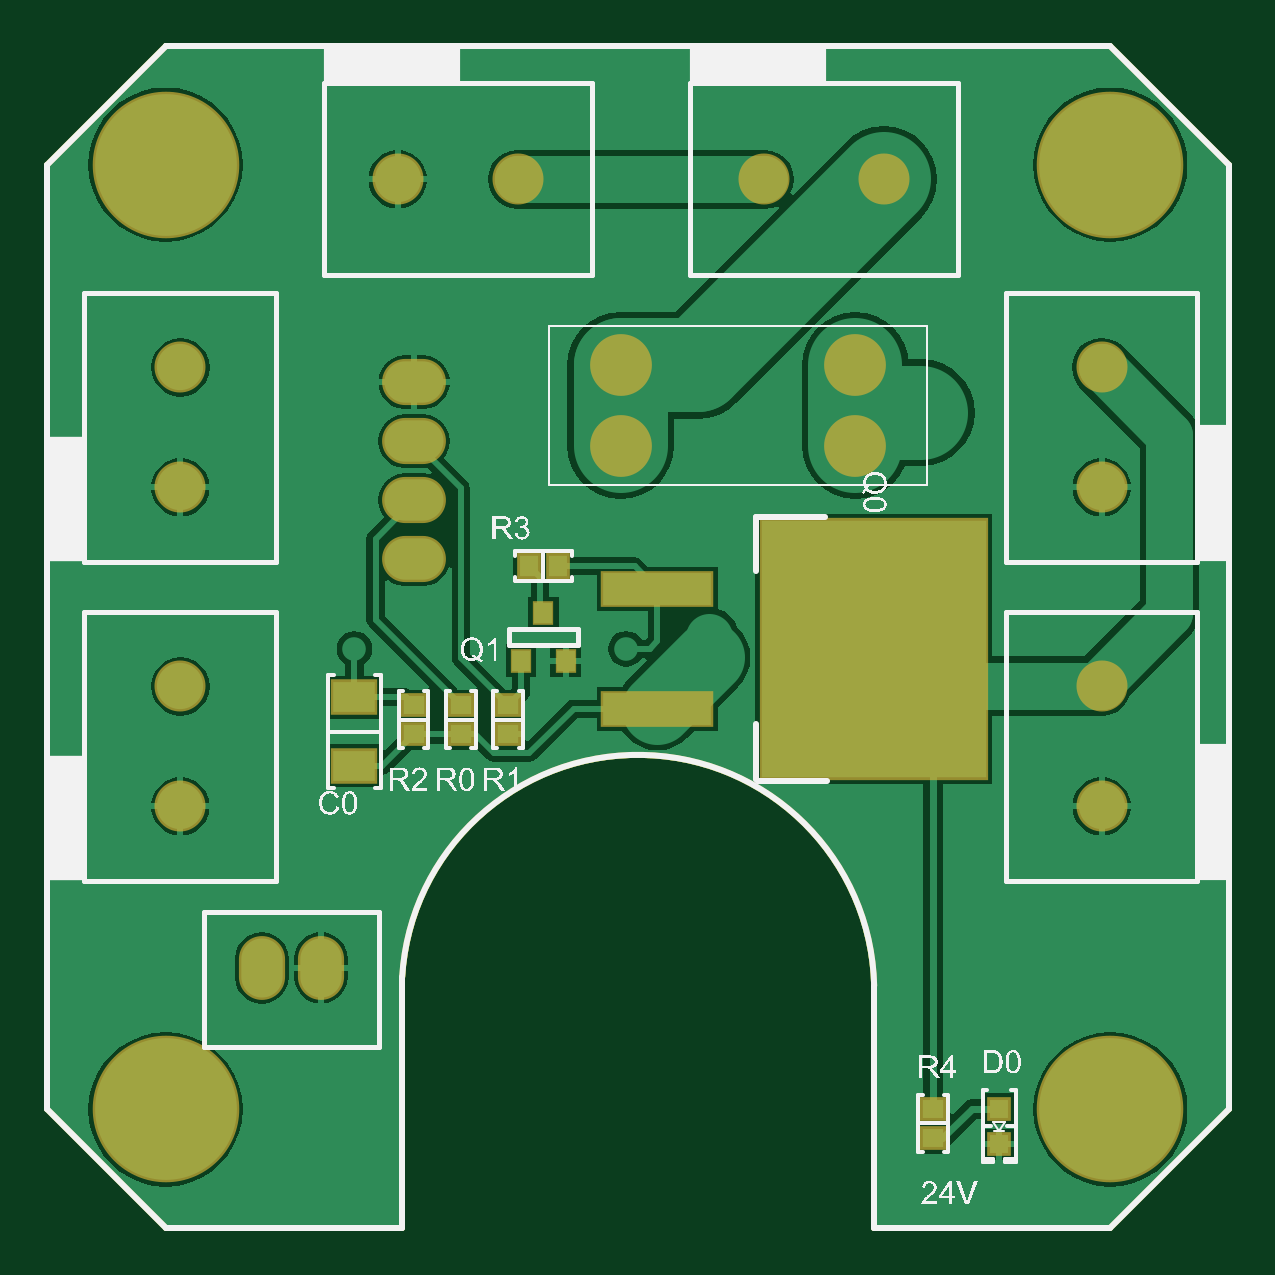
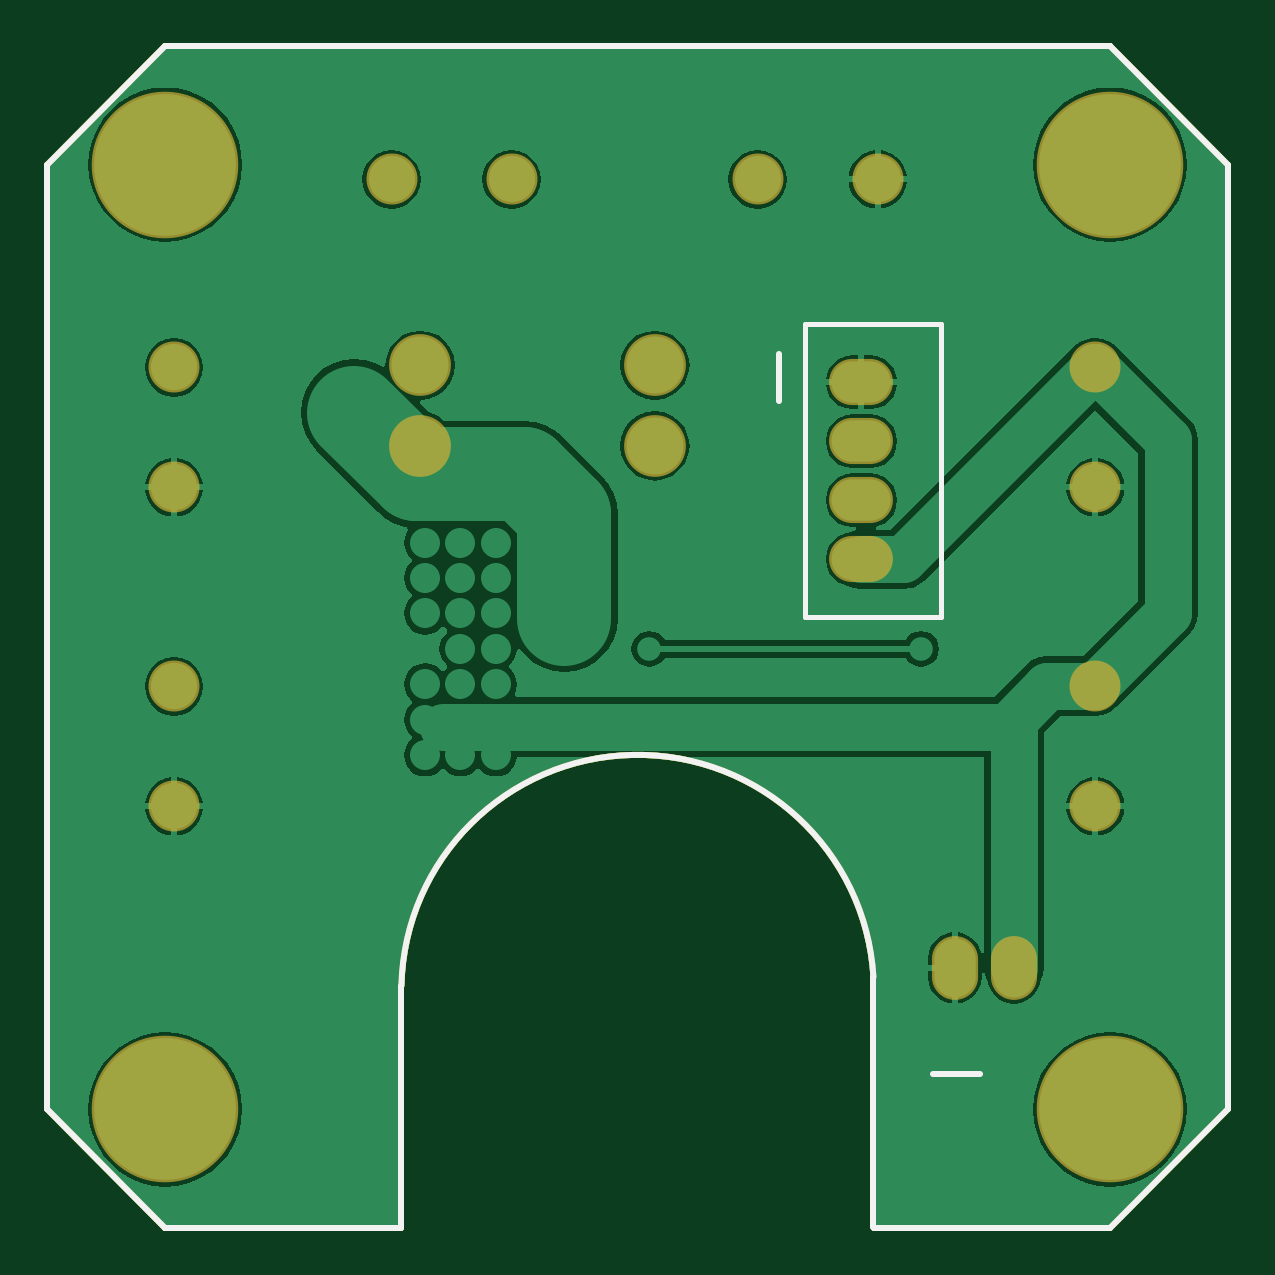
Circuit board: 9 layer files. Board 50.0 x 50.0 mm.
- bottom_copper: PCB1.GBL (20709 bytes)
- bottom_silk: PCB1.GBO (639 bytes)
- paste: PCB1.GBP (465 bytes)
- bottom_mask: PCB1.GBS (1075 bytes)
- outline: PCB1.GKO (465 bytes)
- top_copper: PCB1.GTL (22121 bytes)
- top_silk: PCB1.GTO (67348 bytes)
- paste: PCB1.GTP (1081 bytes)
- top_mask: PCB1.GTS (1690 bytes)

=== bottom_copper: PCB1.GBL (20709 bytes, source omitted) ===
=== bottom_silk: PCB1.GBO ===
G04 Layer_Color=13948096*
%FSLAX44Y44*%
%MOMM*%
G71*
G01*
G75*
%ADD17C,0.2540*%
%ADD33C,0.2000*%
D17*
X190000Y350000D02*
Y370000D01*
X105000Y65000D02*
X125000D01*
X350000Y102455D02*
G03*
X150181Y106134I-99986J-2344D01*
G01*
X50000Y500000D02*
Y500000D01*
X-0Y450000D02*
X50000Y500000D01*
X-0Y50000D02*
Y450000D01*
Y50000D02*
X50000Y-0D01*
X150000D01*
X150000Y-0D01*
X150181Y181D02*
Y106134D01*
X350000Y-0D02*
Y102455D01*
Y-0D02*
X450000D01*
X500000Y50000D01*
Y450000D01*
X450000Y500000D02*
X500000Y450000D01*
X50000Y500000D02*
X450000D01*
D33*
X121520Y258370D02*
X179020D01*
X121520D02*
Y382370D01*
X179020D01*
Y258370D02*
Y382370D01*
M02*

=== paste: PCB1.GBP ===
G04 Layer_Color=16770453*
%FSLAX44Y44*%
%MOMM*%
G71*
G01*
G75*
%ADD17C,0.2540*%
D17*
X350000Y102455D02*
G03*
X150181Y106134I-99986J-2344D01*
G01*
X50000Y500000D02*
Y500000D01*
X-0Y450000D02*
X50000Y500000D01*
X-0Y50000D02*
Y450000D01*
Y50000D02*
X50000Y-0D01*
X150000D01*
X150000Y-0D01*
X150181Y181D02*
Y106134D01*
X350000Y-0D02*
Y102455D01*
Y-0D02*
X450000D01*
X500000Y50000D01*
Y450000D01*
X450000Y500000D02*
X500000Y450000D01*
X50000Y500000D02*
X450000D01*
M02*

=== bottom_mask: PCB1.GBS ===
G04 Layer_Color=8150272*
%FSLAX44Y44*%
%MOMM*%
G71*
G01*
G75*
%ADD17C,0.2540*%
%ADD45C,2.6162*%
%ADD46C,6.2032*%
%ADD47C,2.1590*%
%ADD48O,1.9532X2.7032*%
%ADD49O,2.7032X1.9532*%
D17*
X350000Y102455D02*
G03*
X150181Y106134I-99986J-2344D01*
G01*
X50000Y500000D02*
Y500000D01*
X-0Y450000D02*
X50000Y500000D01*
X-0Y50000D02*
Y450000D01*
Y50000D02*
X50000Y-0D01*
X150000D01*
X150000Y-0D01*
X150181Y181D02*
Y106134D01*
X350000Y-0D02*
Y102455D01*
Y-0D02*
X450000D01*
X500000Y50000D01*
Y450000D01*
X450000Y500000D02*
X500000Y450000D01*
X50000Y500000D02*
X450000D01*
D45*
X242750Y331000D02*
D03*
X342064D02*
D03*
Y365036D02*
D03*
X242750D02*
D03*
D46*
X50000Y450000D02*
D03*
Y50000D02*
D03*
X450000D02*
D03*
Y450000D02*
D03*
D47*
X303330Y443730D02*
D03*
X354130D02*
D03*
X148330D02*
D03*
X199130D02*
D03*
X446270Y313330D02*
D03*
Y364130D02*
D03*
Y178330D02*
D03*
Y229130D02*
D03*
X56270Y178330D02*
D03*
Y229130D02*
D03*
Y313330D02*
D03*
Y364130D02*
D03*
D48*
X90750Y110000D02*
D03*
X115750D02*
D03*
D49*
X155270Y357870D02*
D03*
Y307870D02*
D03*
Y282870D02*
D03*
Y332870D02*
D03*
M02*

=== outline: PCB1.GKO ===
G04 Layer_Color=16720538*
%FSLAX44Y44*%
%MOMM*%
G71*
G01*
G75*
%ADD17C,0.2540*%
D17*
X350000Y102455D02*
G03*
X150181Y106134I-99986J-2344D01*
G01*
X50000Y500000D02*
Y500000D01*
X-0Y450000D02*
X50000Y500000D01*
X-0Y50000D02*
Y450000D01*
Y50000D02*
X50000Y-0D01*
X150000D01*
X150000Y-0D01*
X150181Y181D02*
Y106134D01*
X350000Y-0D02*
Y102455D01*
Y-0D02*
X450000D01*
X500000Y50000D01*
Y450000D01*
X450000Y500000D02*
X500000Y450000D01*
X50000Y500000D02*
X450000D01*
M02*

=== top_copper: PCB1.GTL (22121 bytes, source omitted) ===
=== top_silk: PCB1.GTO (67348 bytes, source omitted) ===
=== paste: PCB1.GTP ===
G04 Layer_Color=7318015*
%FSLAX44Y44*%
%MOMM*%
G71*
G01*
G75*
%ADD10R,0.9000X0.8000*%
%ADD11R,0.8000X0.8000*%
%ADD12R,0.8000X0.9000*%
%ADD13R,0.8000X0.9000*%
%ADD14R,1.8000X1.3000*%
%ADD15R,9.5000X10.9000*%
%ADD16R,4.6000X1.3500*%
%ADD17C,0.2540*%
D10*
X195000Y208750D02*
D03*
Y221250D02*
D03*
X374980Y37820D02*
D03*
Y50320D02*
D03*
X155000Y221250D02*
D03*
Y208750D02*
D03*
X175000Y221250D02*
D03*
Y208750D02*
D03*
D11*
X402920Y50300D02*
D03*
Y35300D02*
D03*
D12*
X200500Y240000D02*
D03*
X219500D02*
D03*
X210000Y260000D02*
D03*
D13*
X203750Y280000D02*
D03*
X216250D02*
D03*
D14*
X130000Y195500D02*
D03*
Y224500D02*
D03*
D15*
X349750Y245000D02*
D03*
D16*
X258250Y219600D02*
D03*
Y270400D02*
D03*
D17*
X350000Y102455D02*
G03*
X150181Y106134I-99986J-2344D01*
G01*
X50000Y500000D02*
Y500000D01*
X-0Y450000D02*
X50000Y500000D01*
X-0Y50000D02*
Y450000D01*
Y50000D02*
X50000Y-0D01*
X150000D01*
X150000Y-0D01*
X150181Y181D02*
Y106134D01*
X350000Y-0D02*
Y102455D01*
Y-0D02*
X450000D01*
X500000Y50000D01*
Y450000D01*
X450000Y500000D02*
X500000Y450000D01*
X50000Y500000D02*
X450000D01*
M02*

=== top_mask: PCB1.GTS ===
G04 Layer_Color=20142*
%FSLAX44Y44*%
%MOMM*%
G71*
G01*
G75*
%ADD17C,0.2540*%
%ADD38R,1.1032X1.0032*%
%ADD39R,1.0032X1.0032*%
%ADD40R,0.9000X1.0000*%
%ADD41R,1.0032X1.1032*%
%ADD42R,2.0032X1.5032*%
%ADD43R,9.7032X11.1032*%
%ADD44R,4.8032X1.5532*%
%ADD45C,2.6162*%
%ADD46C,6.2032*%
%ADD47C,2.1590*%
%ADD48O,1.9532X2.7032*%
%ADD49O,2.7032X1.9532*%
D17*
X350000Y102455D02*
G03*
X150181Y106134I-99986J-2344D01*
G01*
X50000Y500000D02*
Y500000D01*
X-0Y450000D02*
X50000Y500000D01*
X-0Y50000D02*
Y450000D01*
Y50000D02*
X50000Y-0D01*
X150000D01*
X150000Y-0D01*
X150181Y181D02*
Y106134D01*
X350000Y-0D02*
Y102455D01*
Y-0D02*
X450000D01*
X500000Y50000D01*
Y450000D01*
X450000Y500000D02*
X500000Y450000D01*
X50000Y500000D02*
X450000D01*
D38*
X195000Y208750D02*
D03*
Y221250D02*
D03*
X374980Y37820D02*
D03*
Y50320D02*
D03*
X155000Y221250D02*
D03*
Y208750D02*
D03*
X175000Y221250D02*
D03*
Y208750D02*
D03*
D39*
X402920Y50300D02*
D03*
Y35300D02*
D03*
D40*
X200500Y240000D02*
D03*
X219500D02*
D03*
X210000Y260000D02*
D03*
D41*
X203750Y280000D02*
D03*
X216250D02*
D03*
D42*
X130000Y195500D02*
D03*
Y224500D02*
D03*
D43*
X349750Y245000D02*
D03*
D44*
X258250Y219600D02*
D03*
Y270400D02*
D03*
D45*
X242750Y331000D02*
D03*
X342064D02*
D03*
Y365036D02*
D03*
X242750D02*
D03*
D46*
X50000Y450000D02*
D03*
Y50000D02*
D03*
X450000D02*
D03*
Y450000D02*
D03*
D47*
X303330Y443730D02*
D03*
X354130D02*
D03*
X148330D02*
D03*
X199130D02*
D03*
X446270Y313330D02*
D03*
Y364130D02*
D03*
Y178330D02*
D03*
Y229130D02*
D03*
X56270Y178330D02*
D03*
Y229130D02*
D03*
Y313330D02*
D03*
Y364130D02*
D03*
D48*
X90750Y110000D02*
D03*
X115750D02*
D03*
D49*
X155270Y357870D02*
D03*
Y307870D02*
D03*
Y282870D02*
D03*
Y332870D02*
D03*
M02*

